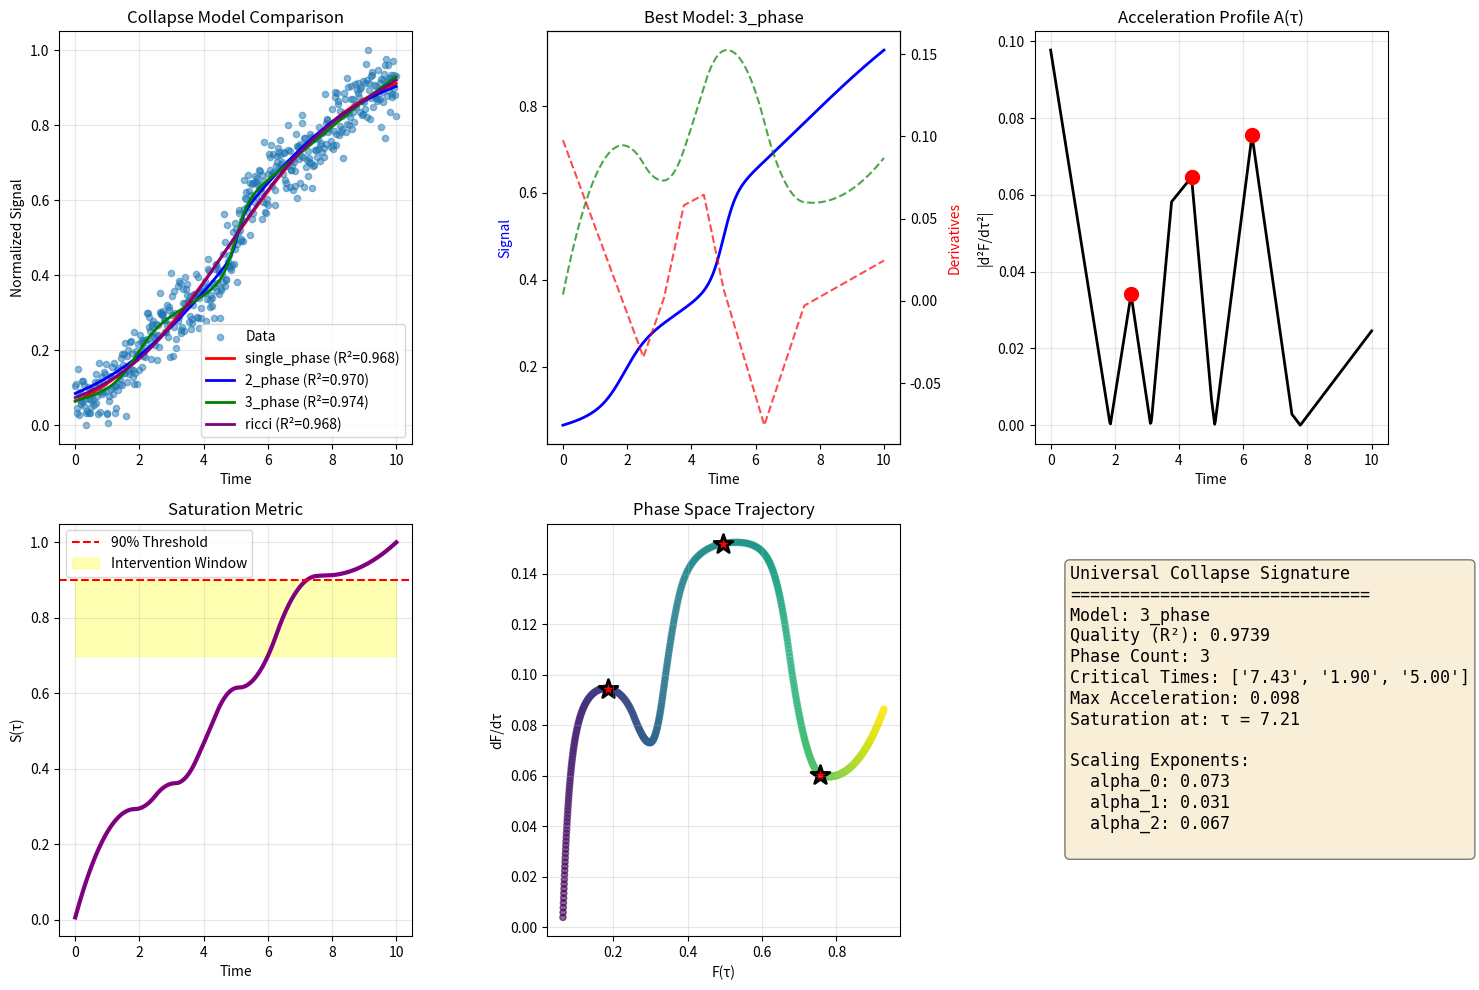

This figure's Python source:
import numpy as np
import matplotlib.pyplot as plt
from scipy.optimize import curve_fit, differential_evolution
from scipy.signal import find_peaks
from scipy.interpolate import UnivariateSpline
import pandas as pd

class UniversalCollapseExtractor:
    """Extract universal collapse signatures from spectral data"""
    
    def __init__(self, spectral_data, time_axis):
        self.data = spectral_data
        self.time = time_axis
        self.results = {}
        
    # Single-phase sigmoid model
    def sigmoid_single(self, t, A, k, tc, offset):
        """Single-phase collapse function"""
        return A / (1 + np.exp(-k * (t - tc))) + offset
    
    # Multi-phase cascade model
    def sigmoid_multiphase(self, t, *params):
        """Multi-phase collapse with n transitions"""
        n_phases = len(params) // 3
        result = 0
        for i in range(n_phases):
            A = params[3*i]
            k = params[3*i + 1]
            tc = params[3*i + 2]
            result += A / (1 + np.exp(-k * (t - tc)))
        return result
    
    # Ricci-weighted decay model
    def ricci_collapse(self, t, A, k, tc, alpha, beta):
        """Collapse with Ricci curvature correction"""
        base = A / (1 + np.exp(-k * (t - tc)))
        ricci_factor = np.exp(-alpha * (t - tc)**2) * (1 + beta * t)
        return base * ricci_factor
    
    def compute_derivatives(self, fitted_curve):
        """Compute first and second derivatives"""
        # Use spline for smooth derivatives
        spline = UnivariateSpline(self.time, fitted_curve, s=0.1)
        first_deriv = spline.derivative(1)(self.time)
        second_deriv = spline.derivative(2)(self.time)
        return first_deriv, second_deriv
    
    def compute_acceleration_profile(self, second_deriv):
        """Extract acceleration peaks A(τ)"""
        acceleration = np.abs(second_deriv)
        peaks, properties = find_peaks(acceleration, 
                                     height=np.max(acceleration)*0.1)
        return acceleration, peaks, properties
    
    def compute_saturation_metric(self, acceleration):
        """Calculate saturation progression S(τ)"""
        cumulative = np.cumsum(acceleration)
        saturation = cumulative / np.max(cumulative)
        return saturation
    
    def fit_all_models(self):
        """Fit all collapse models and compare"""
        
        # Normalize data
        norm_data = (self.data - np.min(self.data)) / (np.max(self.data) - np.min(self.data))
        
        # 1. Single-phase sigmoid
        print("Fitting single-phase sigmoid...")
        try:
            p0_single = [1, 1, np.median(self.time), 0]
            popt_single, _ = curve_fit(self.sigmoid_single, self.time, norm_data, 
                                      p0=p0_single, maxfev=5000)
            fit_single = self.sigmoid_single(self.time, *popt_single)
            r2_single = 1 - np.sum((norm_data - fit_single)**2) / np.sum((norm_data - np.mean(norm_data))**2)
            self.results['single_phase'] = {
                'params': popt_single,
                'fit': fit_single,
                'r2': r2_single
            }
        except:
            print("Single-phase fit failed")
            
        # 2. Multi-phase cascade (try 2 and 3 phases)
        for n_phases in [2, 3]:
            print(f"Fitting {n_phases}-phase cascade...")
            try:
                # Initialize parameters
                p0_multi = []
                for i in range(n_phases):
                    p0_multi.extend([1/n_phases, 1, 
                                   np.min(self.time) + i*(np.max(self.time)-np.min(self.time))/n_phases])
                
                # Use differential evolution for global optimization
                bounds = []
                for i in range(n_phases):
                    bounds.extend([(0, 1), (0.1, 10), 
                                 (np.min(self.time), np.max(self.time))])
                
                result = differential_evolution(
                    lambda p: np.sum((norm_data - self.sigmoid_multiphase(self.time, *p))**2),
                    bounds, seed=42, maxiter=1000
                )
                
                fit_multi = self.sigmoid_multiphase(self.time, *result.x)
                r2_multi = 1 - np.sum((norm_data - fit_multi)**2) / np.sum((norm_data - np.mean(norm_data))**2)
                
                self.results[f'{n_phases}_phase'] = {
                    'params': result.x,
                    'fit': fit_multi,
                    'r2': r2_multi
                }
            except:
                print(f"{n_phases}-phase fit failed")
        
        # 3. Ricci-weighted model
        print("Fitting Ricci-weighted model...")
        try:
            p0_ricci = [1, 1, np.median(self.time), 0.01, 0.01]
            popt_ricci, _ = curve_fit(self.ricci_collapse, self.time, norm_data, 
                                    p0=p0_ricci, maxfev=5000)
            fit_ricci = self.ricci_collapse(self.time, *popt_ricci)
            r2_ricci = 1 - np.sum((norm_data - fit_ricci)**2) / np.sum((norm_data - np.mean(norm_data))**2)
            self.results['ricci'] = {
                'params': popt_ricci,
                'fit': fit_ricci,
                'r2': r2_ricci
            }
        except:
            print("Ricci fit failed")
    
    def extract_universal_signature(self):
        """Extract the universal collapse signature"""
        
        # Find best model
        best_model = max(self.results.items(), 
                        key=lambda x: x[1]['r2'] if 'r2' in x[1] else -np.inf)
        model_name, model_data = best_model
        
        print(f"\nBest model: {model_name} (R² = {model_data['r2']:.4f})")
        
        # Extract universal features
        fitted_curve = model_data['fit']
        first_deriv, second_deriv = self.compute_derivatives(fitted_curve)
        acceleration, peaks, peak_props = self.compute_acceleration_profile(second_deriv)
        saturation = self.compute_saturation_metric(acceleration)
        
        # Find critical times
        critical_times = []
        if model_name == 'single_phase':
            critical_times = [model_data['params'][2]]  # tc
        elif '2_phase' in model_name:
            critical_times = [model_data['params'][2], model_data['params'][5]]
        elif '3_phase' in model_name:
            critical_times = [model_data['params'][2], model_data['params'][5], 
                            model_data['params'][8]]
        
        # Extract universal exponents
        # Find power-law regions near critical points
        universal_exponents = self.extract_scaling_exponents(fitted_curve, critical_times)
        
        signature = {
            'model_type': model_name,
            'model_quality': model_data['r2'],
            'critical_times': critical_times,
            'acceleration_peaks': self.time[peaks],
            'max_acceleration': np.max(acceleration),
            'saturation_threshold': self.time[np.where(saturation > 0.9)[0][0]] if np.any(saturation > 0.9) else None,
            'universal_exponents': universal_exponents,
            'phase_count': len(critical_times)
        }
        
        self.results['universal_signature'] = signature
        return signature
    
    def extract_scaling_exponents(self, fitted_curve, critical_times):
        """Extract universal scaling exponents near critical points"""
        exponents = {}
        
        for i, tc in enumerate(critical_times):
            # Find region around critical time
            mask = np.abs(self.time - tc) < 0.1 * (np.max(self.time) - np.min(self.time))
            if np.sum(mask) < 10:
                continue
                
            t_local = self.time[mask] - tc
            y_local = fitted_curve[mask]
            
            # Fit power law: y ~ |t - tc|^alpha
            try:
                # Only use points before transition
                pre_mask = t_local < 0
                if np.sum(pre_mask) > 5:
                    log_t = np.log(np.abs(t_local[pre_mask]))
                    log_y = np.log(np.abs(1 - y_local[pre_mask]) + 1e-10)
                    alpha = np.polyfit(log_t, log_y, 1)[0]
                    exponents[f'alpha_{i}'] = alpha
            except:
                pass
                
        return exponents
    
    def visualize_results(self):
        """Create comprehensive visualization of collapse analysis"""
        fig, axes = plt.subplots(2, 3, figsize=(15, 10))
        
        # Plot 1: All model fits
        ax = axes[0, 0]
        norm_data = (self.data - np.min(self.data)) / (np.max(self.data) - np.min(self.data))
        ax.scatter(self.time, norm_data, alpha=0.5, label='Data', s=20)
        
        colors = ['red', 'blue', 'green', 'purple', 'orange']
        for i, (name, result) in enumerate(self.results.items()):
            if 'fit' in result:
                ax.plot(self.time, result['fit'], 
                       label=f"{name} (R²={result['r2']:.3f})", 
                       linewidth=2, color=colors[i % len(colors)])
        
        ax.set_xlabel('Time')
        ax.set_ylabel('Normalized Signal')
        ax.set_title('Collapse Model Comparison')
        ax.legend()
        ax.grid(True, alpha=0.3)
        
        # Plot 2: Best fit with derivatives
        ax = axes[0, 1]
        best_model = max(self.results.items(), 
                        key=lambda x: x[1]['r2'] if 'r2' in x[1] else -np.inf)
        model_name, model_data = best_model
        
        ax.plot(self.time, model_data['fit'], 'b-', linewidth=2, label='Best Fit')
        
        # Add derivatives
        first_deriv, second_deriv = self.compute_derivatives(model_data['fit'])
        ax2 = ax.twinx()
        ax2.plot(self.time, first_deriv, 'g--', label='1st Derivative', alpha=0.7)
        ax2.plot(self.time, second_deriv, 'r--', label='2nd Derivative', alpha=0.7)
        
        ax.set_xlabel('Time')
        ax.set_ylabel('Signal', color='b')
        ax2.set_ylabel('Derivatives', color='r')
        ax.set_title(f'Best Model: {model_name}')
        
        # Plot 3: Acceleration profile
        ax = axes[0, 2]
        acceleration, peaks, _ = self.compute_acceleration_profile(second_deriv)
        ax.plot(self.time, acceleration, 'k-', linewidth=2)
        ax.scatter(self.time[peaks], acceleration[peaks], 
                  color='red', s=100, zorder=5, label='Peaks')
        ax.set_xlabel('Time')
        ax.set_ylabel('|d²F/dτ²|')
        ax.set_title('Acceleration Profile A(τ)')
        ax.grid(True, alpha=0.3)
        
        # Plot 4: Saturation metric
        ax = axes[1, 0]
        saturation = self.compute_saturation_metric(acceleration)
        ax.plot(self.time, saturation, 'purple', linewidth=3)
        ax.axhline(y=0.9, color='red', linestyle='--', label='90% Threshold')
        ax.fill_between(self.time, 0.7, 0.9, alpha=0.3, color='yellow', 
                       label='Intervention Window')
        ax.set_xlabel('Time')
        ax.set_ylabel('S(τ)')
        ax.set_title('Saturation Metric')
        ax.legend()
        ax.grid(True, alpha=0.3)
        
        # Plot 5: Phase diagram
        ax = axes[1, 1]
        if 'universal_signature' in self.results:
            sig = self.results['universal_signature']
            
            # Create phase space plot
            phase_x = model_data['fit'][:-1]
            phase_y = first_deriv[:-1]
            
            # Color by time
            colors = plt.cm.viridis(np.linspace(0, 1, len(phase_x)))
            ax.scatter(phase_x, phase_y, c=colors, s=20, alpha=0.6)
            
            # Mark critical points
            for tc in sig['critical_times']:
                idx = np.argmin(np.abs(self.time - tc))
                ax.scatter(model_data['fit'][idx], first_deriv[idx], 
                         color='red', s=200, marker='*', 
                         edgecolor='black', linewidth=2)
            
            ax.set_xlabel('F(τ)')
            ax.set_ylabel('dF/dτ')
            ax.set_title('Phase Space Trajectory')
            ax.grid(True, alpha=0.3)
        
        # Plot 6: Universal signature summary
        ax = axes[1, 2]
        ax.axis('off')
        if 'universal_signature' in self.results:
            sig = self.results['universal_signature']
            
            summary_text = f"Universal Collapse Signature\n" + "="*30 + "\n"
            summary_text += f"Model: {sig['model_type']}\n"
            summary_text += f"Quality (R²): {sig['model_quality']:.4f}\n"
            summary_text += f"Phase Count: {sig['phase_count']}\n"
            summary_text += f"Critical Times: {[f'{t:.2f}' for t in sig['critical_times']]}\n"
            summary_text += f"Max Acceleration: {sig['max_acceleration']:.3f}\n"
            
            if sig['saturation_threshold']:
                summary_text += f"Saturation at: τ = {sig['saturation_threshold']:.2f}\n"
            
            if sig['universal_exponents']:
                summary_text += "\nScaling Exponents:\n"
                for name, value in sig['universal_exponents'].items():
                    summary_text += f"  {name}: {value:.3f}\n"
            
            ax.text(0.1, 0.9, summary_text, transform=ax.transAxes, 
                   fontsize=12, verticalalignment='top', 
                   fontfamily='monospace',
                   bbox=dict(boxstyle='round', facecolor='wheat', alpha=0.5))
        
        plt.tight_layout()
        return fig

# Example usage function
def analyze_collapse_data(data, time):
    """Run complete collapse analysis on spectral data"""
    
    extractor = UniversalCollapseExtractor(data, time)
    
    # Fit all models
    print("Starting collapse curve extraction...")
    extractor.fit_all_models()
    
    # Extract universal signature
    print("\nExtracting universal signature...")
    signature = extractor.extract_universal_signature()
    
    # Visualize results
    print("\nGenerating visualizations...")
    fig = extractor.visualize_results()
    
    return extractor, signature, fig

# Generate synthetic test data
def generate_test_collapse_data(n_points=500, noise_level=0.05):
    """Generate synthetic multi-phase collapse data for testing"""
    
    t = np.linspace(0, 10, n_points)
    
    # Create multi-phase collapse
    phase1 = 0.3 / (1 + np.exp(-2 * (t - 2)))
    phase2 = 0.4 / (1 + np.exp(-3 * (t - 5)))
    phase3 = 0.3 / (1 + np.exp(-1.5 * (t - 8)))
    
    signal = phase1 + phase2 + phase3
    
    # Add noise
    noise = np.random.normal(0, noise_level, n_points)
    signal += noise
    
    return t, signal

# Run demonstration
if __name__ == "__main__":
    # Generate test data
    time, data = generate_test_collapse_data()
    
    # Run analysis
    extractor, signature, fig = analyze_collapse_data(data, time)
    
    # Print results
    print("\n" + "="*50)
    print("UNIVERSAL COLLAPSE SIGNATURE EXTRACTED")
    print("="*50)
    for key, value in signature.items():
        print(f"{key}: {value}")
    
    plt.show()